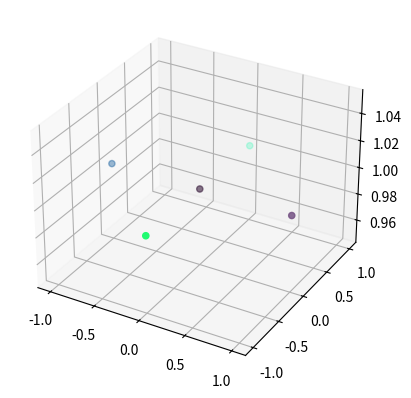
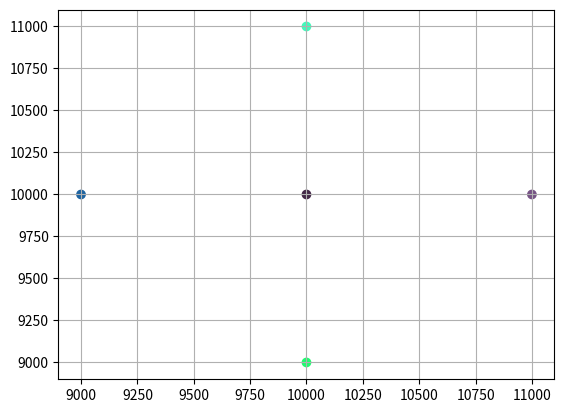

Write Python code to recreate these figures, in order.
import numpy as np
import matplotlib.pyplot as plt


def get_colors(n):
    np.random.seed(1337)
    return np.random.rand(n, 3)


def plot_2d_points(X, Y, x0=0.0, y0=0.0):
    fig = plt.figure()
    ax = fig.add_subplot()
    #ax.set_aspect('equal')
    ax.scatter(X, Y, c=get_colors(len(X)))
    #ax.set_xlim([-100, 1100])
    #ax.set_ylim([-100, 2100])
    ax.grid(True)


def plot_3d_points(X, Y, Z):
    fig = plt.figure()
    ax = fig.add_subplot(projection='3d')
    #ax.set_aspect('equal')
    ax.scatter(X, Y, Z, c=get_colors(len(X)))


def to_hom(p):
    return np.append(p, 1.0)


def from_hom(ph):
    return ph[0:2] / ph[-1]



f = 1e-3                # m
px = py = 1e-2          # m
mx = my = 1e6           # pixels/m
s = 0.0                 # skew
C = np.zeros((3, 1))    # m
R = np.eye(3)

t = -R.dot(C)

ax = f * mx     # pixels
ay = f * my     # pixels
x0 = mx * px    # pixels
y0 = my * py    # pixels

K = np.array([
    [ax, s, x0],
    [0, ay, y0],
    [0, 0,   1]
])

P = K.dot(np.block([R, t]))

XYZ = np.array([       # m
    [ 0,  0,  1],
    [ 1,  0,  1],
    [ 0,  1,  1],
    [-1,  0,  1],
    [ 0, -1,  1],
])

XYZ1 = np.empty((XYZ.shape[0], 4))
for i, xyz in enumerate(XYZ):
    XYZ1[i] = to_hom(xyz)

x = np.empty((XYZ1.shape[0], 3))
for i, X in enumerate(XYZ1):
    x[i] = P.dot(X.T)

PxPy = np.empty(((XYZ1.shape[0], 2)))
for i, x_hom in enumerate(x):
    PxPy[i] = from_hom(x_hom)

X, Y, Z = XYZ.T
plot_3d_points(X, Y, Z)

Px, Py = PxPy.T
plot_2d_points(Px, Py)

plt.show()
